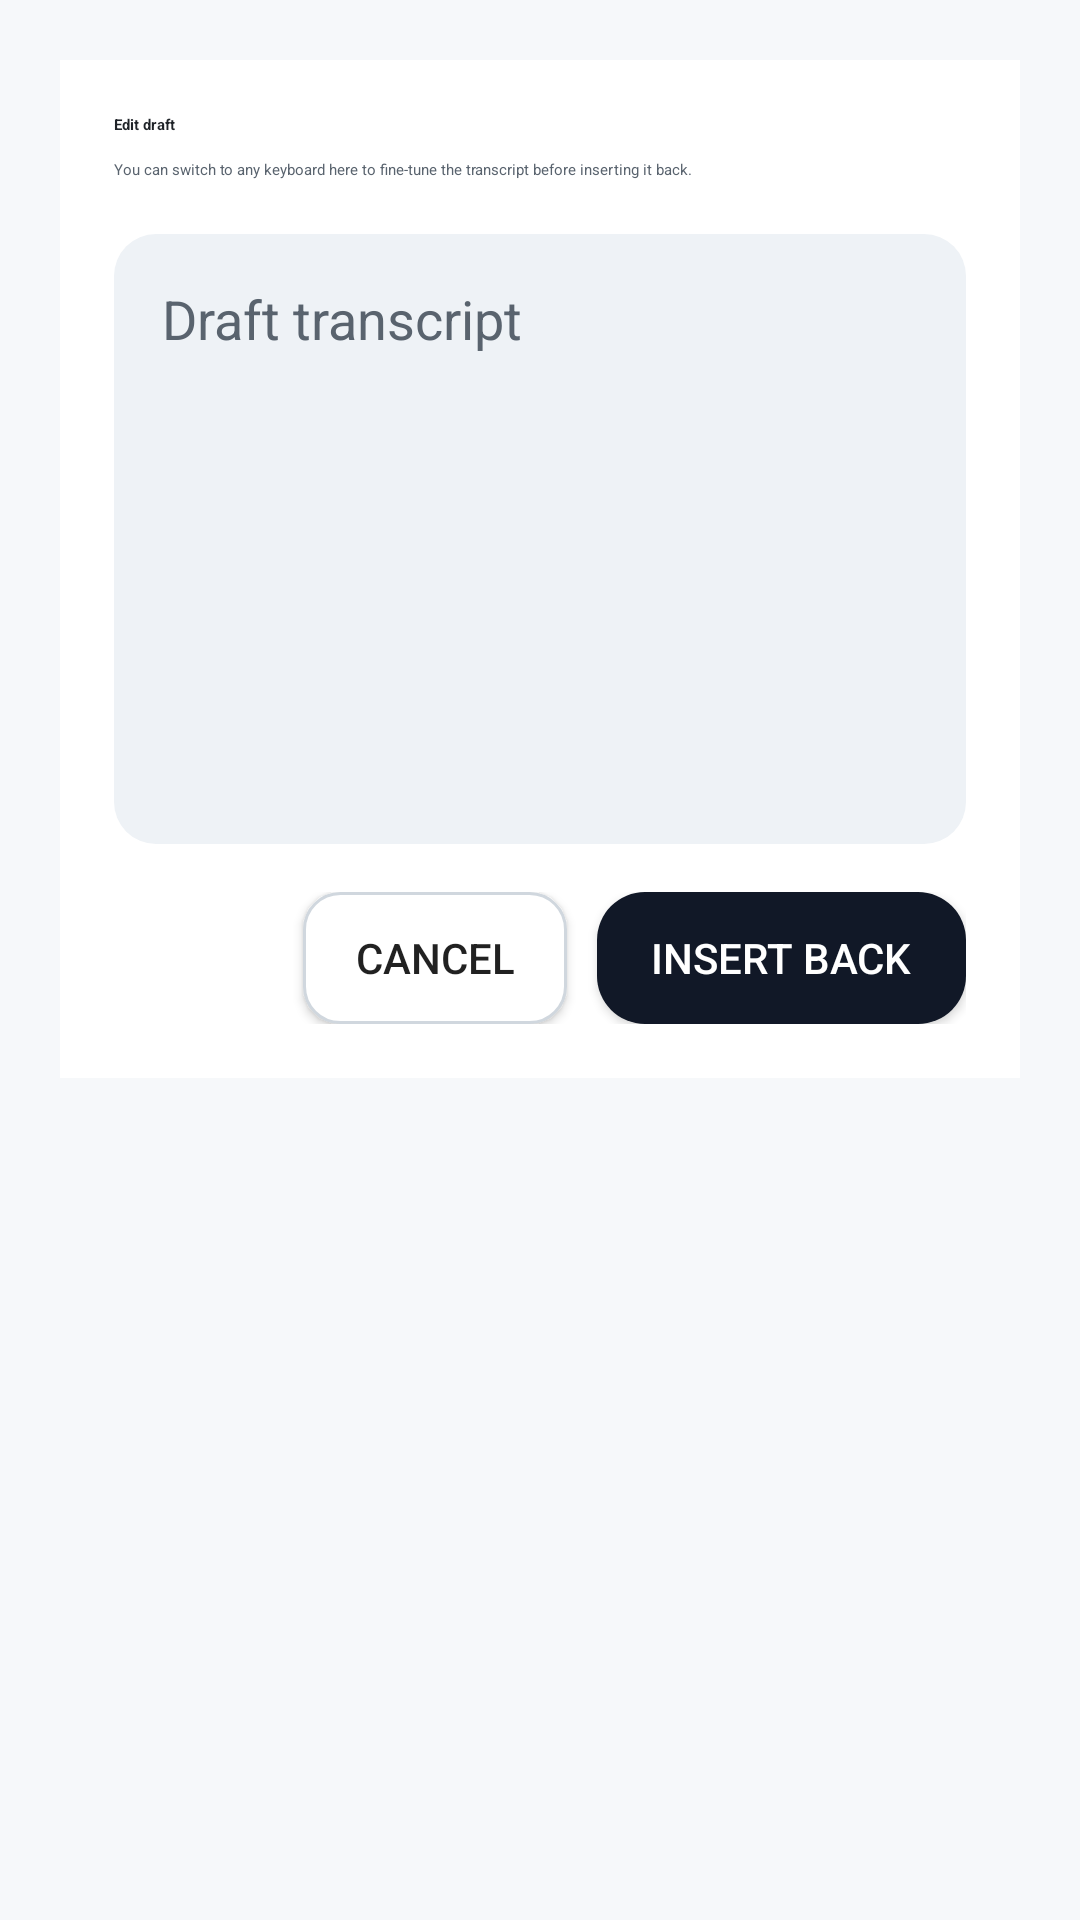

Reconstruct the res/layout file that produces this screen, plus the resources it refers to.
<!-- AndroidManifest.xml: fallback theme Theme.MaterialComponents.DayNight.NoActionBar -->
<!-- res/layout/activity_draft_editor.xml -->
<?xml version="1.0" encoding="utf-8"?>
<LinearLayout xmlns:android="http://schemas.android.com/apk/res/android"
    android:layout_width="match_parent"
    android:layout_height="match_parent"
    android:background="@color/shinsoku_bg"
    android:orientation="vertical"
    android:padding="20dp">

    <LinearLayout
        android:layout_width="match_parent"
        android:layout_height="wrap_content"
        android:background="@drawable/bg_ime_surface"
        android:orientation="vertical"
        android:padding="18dp">

        <TextView
            android:layout_width="match_parent"
            android:layout_height="wrap_content"
            android:text="@string/draft_editor_title"
            android:textAppearance="?attr/textAppearanceHeadlineSmall"
            android:textColor="@color/shinsoku_text"
            android:textStyle="bold" />

        <TextView
            android:layout_width="match_parent"
            android:layout_height="wrap_content"
            android:layout_marginTop="8dp"
            android:text="@string/draft_editor_subtitle"
            android:textAppearance="?attr/textAppearanceBodyMedium"
            android:textColor="@color/shinsoku_text_muted" />

        <EditText
            android:id="@+id/draftEditorText"
            android:layout_width="match_parent"
            android:layout_height="0dp"
            android:layout_marginTop="18dp"
            android:layout_weight="1"
            android:background="@drawable/bg_ime_section_soft"
            android:gravity="top|start"
            android:hint="@string/draft_editor_hint"
            android:inputType="textMultiLine|textCapSentences"
            android:minLines="8"
            android:padding="16dp"
            android:textColor="@color/shinsoku_text"
            android:textColorHint="@color/shinsoku_text_muted" />

        <LinearLayout
            android:layout_width="match_parent"
            android:layout_height="wrap_content"
            android:layout_marginTop="16dp"
            android:gravity="end"
            android:orientation="horizontal">

            <Button
                android:id="@+id/draftCancelButton"
                android:layout_width="wrap_content"
                android:layout_height="wrap_content"
                android:background="@drawable/bg_ime_button_outline"
                android:minHeight="44dp"
                android:text="@string/draft_editor_cancel" />

            <Button
                android:id="@+id/draftInsertButton"
                android:layout_width="wrap_content"
                android:layout_height="wrap_content"
                android:layout_marginStart="10dp"
                android:background="@drawable/bg_ime_button_primary_pill"
                android:minHeight="44dp"
                android:paddingLeft="18dp"
                android:paddingRight="18dp"
                android:text="@string/draft_editor_insert"
                android:textColor="@color/shinsoku_on_primary" />
        </LinearLayout>
    </LinearLayout>
</LinearLayout>
<!-- resources referenced by this layout -->
<resources>
  <color name="shinsoku_bg">#F6F8FA</color>
  <color name="shinsoku_on_primary">#FFFFFF</color>
  <color name="shinsoku_text">#1F2328</color>
  <color name="shinsoku_text_muted">#59636E</color>
  <!-- drawable bg_ime_button_outline (drawable) -->
  <?xml version="1.0" encoding="utf-8"?>
  <shape xmlns:android="http://schemas.android.com/apk/res/android" android:shape="rectangle">
      <corners android:radius="12dp" />
      <solid android:color="@color/shinsoku_surface" />
      <stroke
          android:width="1dp"
          android:color="@color/shinsoku_border" />
  </shape>
  <!-- drawable bg_ime_button_primary_pill (drawable) -->
  <?xml version="1.0" encoding="utf-8"?>
  <shape xmlns:android="http://schemas.android.com/apk/res/android" android:shape="rectangle">
      <corners android:radius="16dp" />
      <solid android:color="@color/shinsoku_primary" />
  </shape>
  <!-- drawable bg_ime_section_soft (drawable) -->
  <?xml version="1.0" encoding="utf-8"?>
  <shape xmlns:android="http://schemas.android.com/apk/res/android" android:shape="rectangle">
      <corners android:radius="14dp" />
      <solid android:color="@color/shinsoku_surface_muted" />
  </shape>
  <!-- drawable bg_ime_surface (drawable) -->
  <?xml version="1.0" encoding="utf-8"?>
  <shape xmlns:android="http://schemas.android.com/apk/res/android" android:shape="rectangle">
      <solid android:color="@color/shinsoku_surface" />
  </shape>
  <string name="draft_editor_cancel">Cancel</string>
  <string name="draft_editor_hint">Draft transcript</string>
  <string name="draft_editor_insert">Insert back</string>
  <string name="draft_editor_subtitle">You can switch to any keyboard here to fine-tune the transcript before inserting it back.</string>
  <string name="draft_editor_title">Edit draft</string>
  <color name="shinsoku_surface">#FFFFFF</color>
  <color name="shinsoku_border">#D0D7DE</color>
  <color name="shinsoku_primary">#111827</color>
  <color name="shinsoku_surface_muted">#EEF2F6</color>
</resources>
